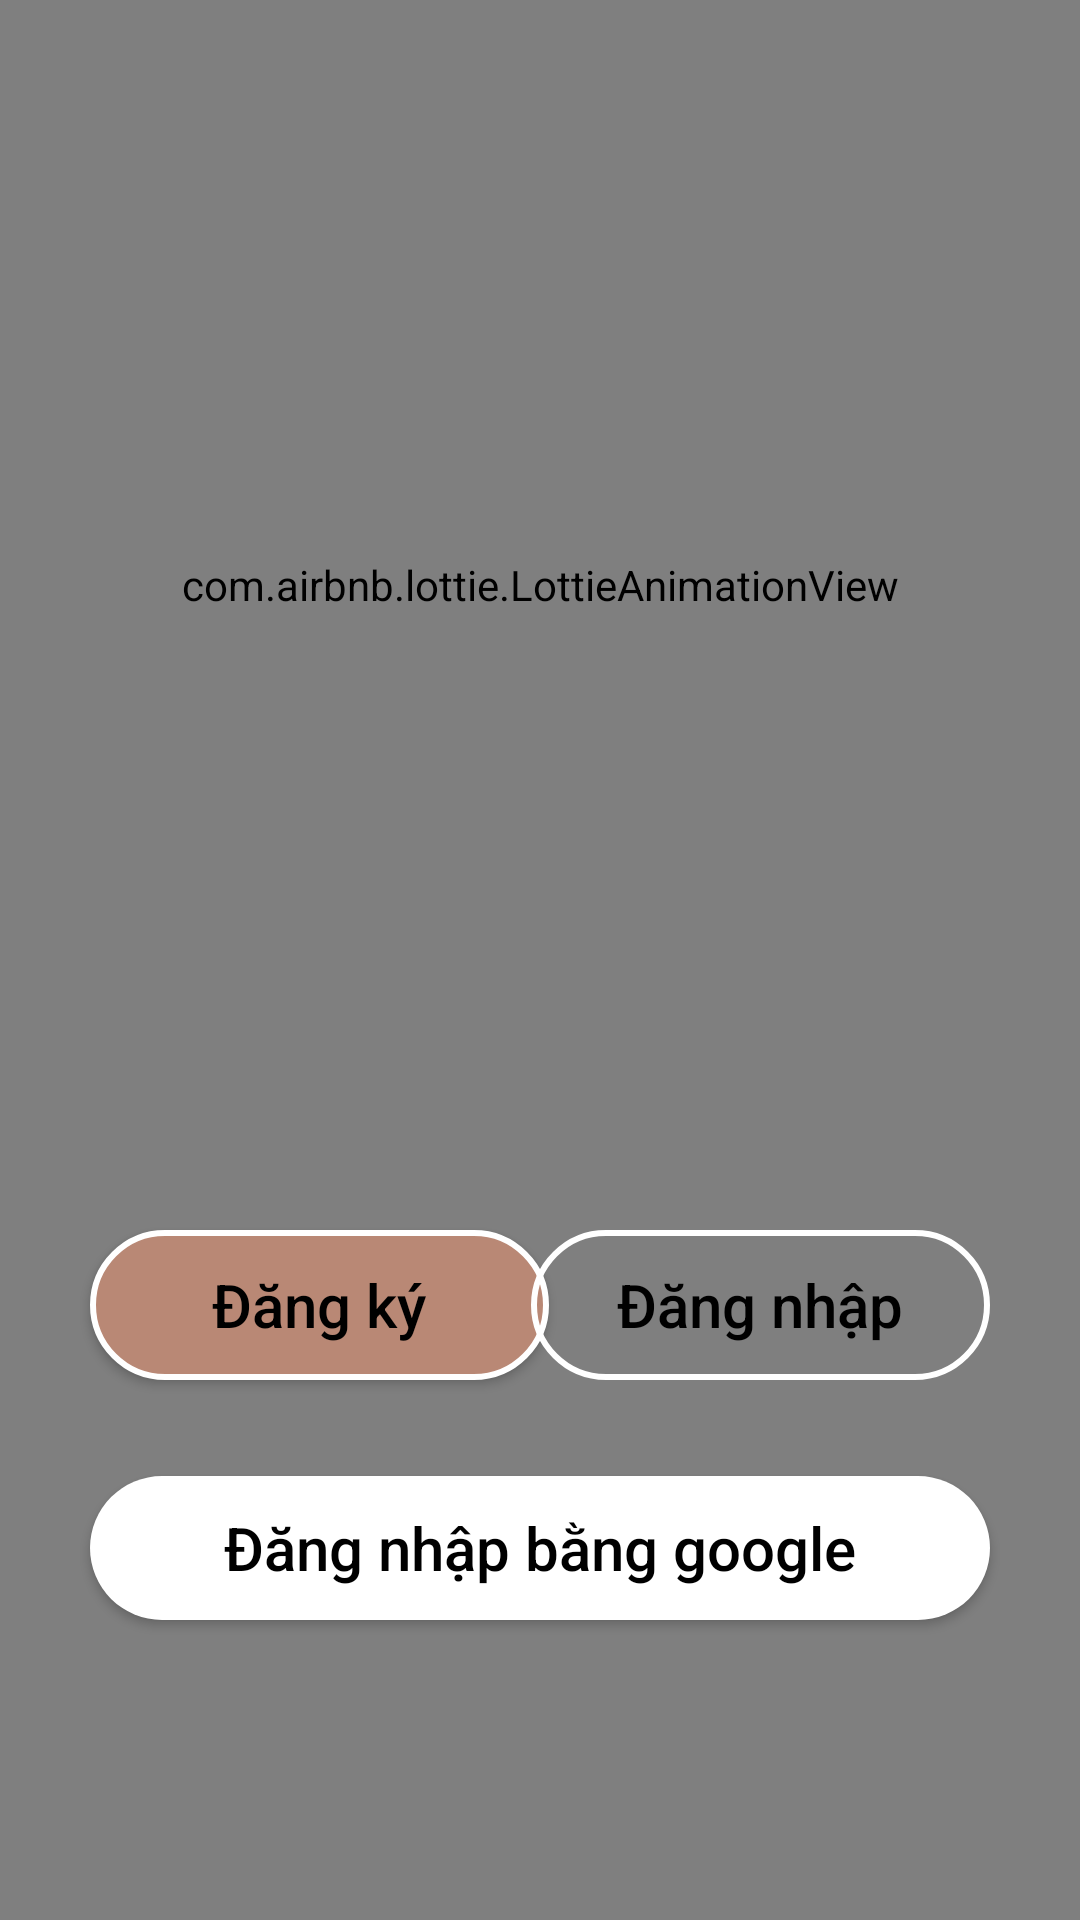

Write the Android layout XML for this screen, with the resource values it uses.
<!-- AndroidManifest.xml: application theme Base.Theme.Light -->
<!-- res/layout/activity_login_or_sign_up.xml -->
<?xml version="1.0" encoding="utf-8"?>
<RelativeLayout xmlns:android="http://schemas.android.com/apk/res/android"
    xmlns:app="http://schemas.android.com/apk/res-auto"
    xmlns:tools="http://schemas.android.com/tools"
    android:layout_width="match_parent"
    android:layout_height="match_parent"
    android:background="@color/xam_vang"
    tools:context=".Activitys.LoginOrSignUp">
    <com.airbnb.lottie.LottieAnimationView
        android:id="@+id/back2"
        android:layout_width="match_parent"
        android:layout_height="wrap_content"
        android:layout_centerHorizontal="true"
        android:scaleType="fitXY"
        app:lottie_rawRes="@raw/builtifull"
        app:lottie_autoPlay="true"
        app:lottie_loop="true"
        />
    <com.airbnb.lottie.LottieAnimationView
        android:id="@+id/tiltleAnim"
        android:layout_width="200dp"
        android:layout_height="200dp"
        android:layout_centerHorizontal="true"
       android:layout_marginTop="300dp"
        app:lottie_rawRes="@raw/tilte_ani"
        app:lottie_autoPlay="true"
        app:lottie_loop="true"
        />

    <com.airbnb.lottie.LottieAnimationView
        android:id="@+id/back"
        android:layout_width="match_parent"
        android:layout_height="match_parent"
        android:layout_centerHorizontal="true"
        android:scaleType="fitXY"
        app:lottie_rawRes="@raw/back3"
        app:lottie_autoPlay="true"
        app:lottie_loop="true"
        />
    <com.airbnb.lottie.LottieAnimationView
        android:id="@+id/imageView"
        android:layout_width="350dp"
        android:layout_height="350dp"
        android:layout_centerHorizontal="true"
        android:scaleType="fitXY"
        android:layout_marginTop="20dp"
        app:lottie_rawRes="@raw/ligth_coffe"
        app:lottie_autoPlay="true"
        app:lottie_loop="true"
        />

    <TextView
        android:id="@+id/ngay_dep_troi"
        android:layout_width="wrap_content"
        android:layout_height="wrap_content"
        android:text=""
        android:textColor="@color/black"
        android:textSize="25dp"
        android:textStyle="bold"
        android:layout_centerHorizontal="true"
        android:layout_below="@id/imageView"
        android:layout_marginTop="20dp"
        />
    <TextView
        android:id="@+id/uong_coffe"
        android:layout_width="wrap_content"
        android:layout_height="wrap_content"
        android:text=""
        android:textSize="25dp"
        android:layout_centerHorizontal="true"
        android:layout_below="@id/ngay_dep_troi"
        android:textColor="@color/btn_color"
        android:textStyle="bold"
        android:layout_marginTop="10dp"
        />

    <androidx.appcompat.widget.AppCompatButton
        android:id="@+id/signBtn"
        android:layout_width="153dp"
        android:layout_height="50dp"
        android:layout_alignParentBottom="true"
        android:layout_marginStart="30dp"
        android:layout_marginBottom="180dp"
        android:background="@drawable/sign_up"
        android:elevation="0dp"
        android:text="@string/dang_ky"
        android:textAllCaps="false"
        android:textColor="@color/black"
        android:textSize="20dp" />
    <androidx.appcompat.widget.AppCompatButton
        android:id="@+id/loginBtn"
        android:layout_width="153dp"
        android:layout_height="50dp"
        android:background="@drawable/login"
        android:text="@string/dang_nhap"
        android:textSize="20dp"
        android:textAllCaps="false"
        android:layout_alignParentBottom="true"
        android:layout_alignParentEnd="true"
        android:layout_marginBottom="180dp"
        android:layout_marginEnd="30dp"
        android:elevation="0dp"
        android:textColor="@color/black"
        />

    <androidx.appcompat.widget.AppCompatButton
        android:id="@+id/googleBtn"
        android:layout_width="match_parent"
        android:layout_height="wrap_content"
        android:layout_alignParentBottom="true"
        android:layout_marginEnd="30dp"
        android:layout_marginStart="30dp"
        android:layout_marginBottom="100dp"
        android:background="@drawable/google_btn"
        android:drawableStart="@drawable/google"
        android:drawablePadding="10dp"
        android:paddingStart="30dp"
        android:text="@string/google_btn"
        android:textAllCaps="false"
        android:textColor="@color/black"
        android:paddingEnd="30dp"
        android:textSize="20dp" />


</RelativeLayout>
<!-- resources referenced by this layout -->
<resources>
  <color name="black">#FF000000</color>
  <color name="btn_color">#B98875</color>
  <color name="xam_vang">#E6D8C3</color>
  <!-- drawable google_btn (drawable) -->
  <?xml version="1.0" encoding="utf-8"?>
  <selector xmlns:android="http://schemas.android.com/apk/res/android">
      <item>
          <shape xmlns:android="http://schemas.android.com/apk/res/android" android:shape="rectangle">
  
              <corners android:radius="24dp"/>
              <solid android:color="@color/buton_google"/>
          </shape>
      </item>
  </selector>
  <!-- drawable login (drawable) -->
  <?xml version="1.0" encoding="utf-8"?>
  <shape xmlns:android="http://schemas.android.com/apk/res/android" android:shape="rectangle">
  
      <corners android:radius="24dp"/>
      <solid android:color="@android:color/transparent"/>
      <stroke android:color="#FFFFFF"
          android:width="2dp"
          />
  
  </shape>
  <!-- drawable sign_up (drawable) -->
  <?xml version="1.0" encoding="utf-8"?>
  <shape xmlns:android="http://schemas.android.com/apk/res/android" android:shape="rectangle">
  
      <corners android:radius="24dp"/>
      <solid android:color="@color/btn_color"/>
    <stroke android:color="#FFFFFF"
        android:width="2dp"
        />
  </shape>
  <string name="dang_ky">Đăng ký</string>
  <string name="dang_nhap">Đăng nhập</string>
  <string name="google_btn">Đăng nhập bằng google</string>
  <style name="Base.Theme.Light" parent="Theme.MaterialComponents.DayNight.NoActionBar">
  
  
      </style>
  <color name="buton_google">#FFFFFFFF</color>
</resources>
